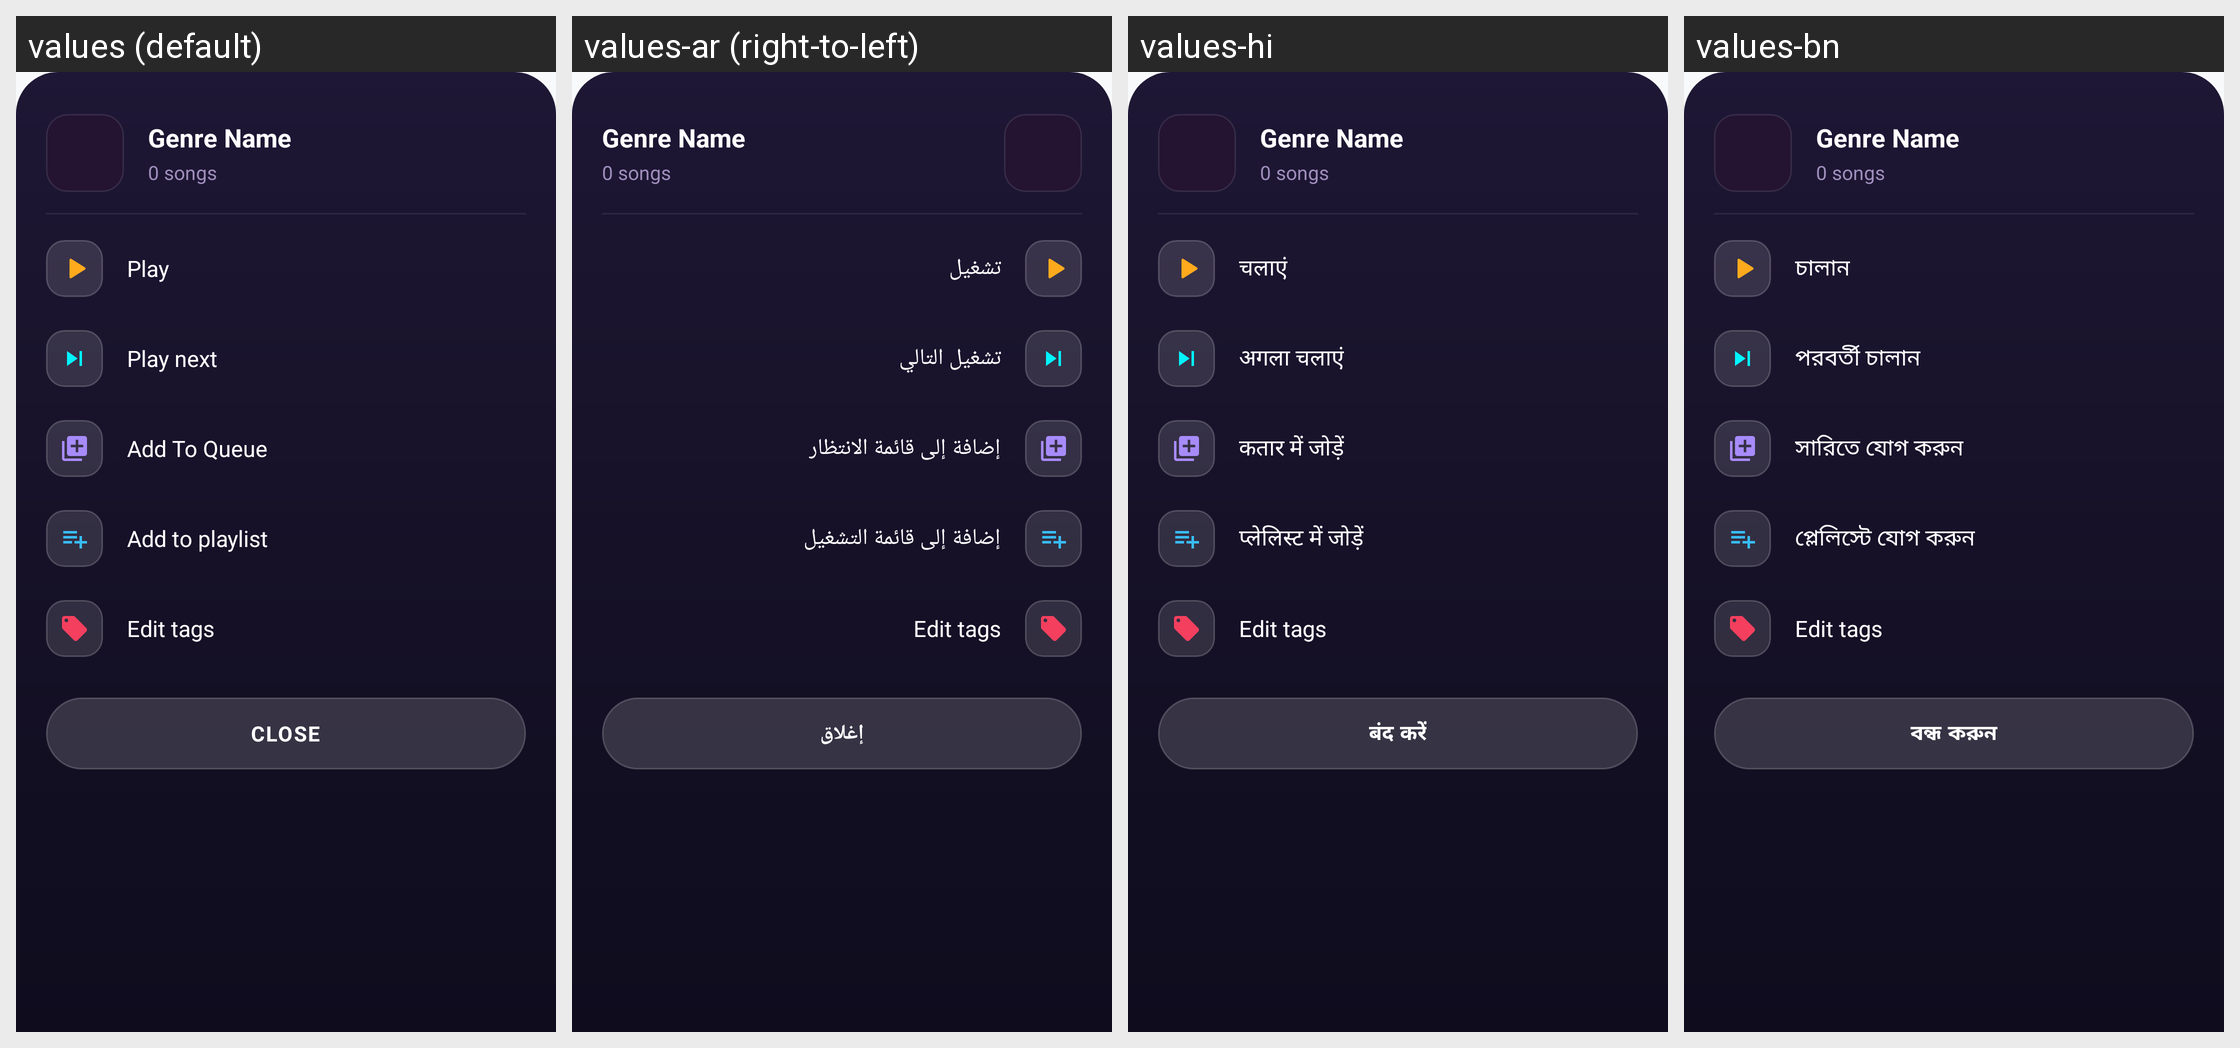

This grid shows one Android layout under several languages. Give, for every string resource on the screen, its name, the default text and each shown locale's text.
Android screen res/layout/bottom_sheet_genre_options.xml rendered under 4 locales, left to right: values (default), values-ar (right-to-left), values-hi, values-bn. Device: Nexus 5 (rendered at 1080×1920; each locale shown at half size, 540×960, under a caption strip naming it); theme Theme.MusicPlayerApp.
Other locales in the repository, not shown: values-cs, values-de, values-es, values-fa, values-fr, values-id, values-it, values-ja, values-ko, values-ms, values-pl, values-pt, values-ru, values-sv, values-th, values-tr, values-uk, values-vi, values-zh-rCN, values-zh-rTW.
Strings drawn on this screen, with the default value and each locale's value (text and hints the layout hard-codes, and strings that could not be matched under every locale, appear in the picture but are not listed):

action_play
  values: Play
  values-ar: تشغيل
  values-hi: चलाएं
  values-bn: চালান

action_play_next
  values: Play next
  values-ar: تشغيل التالي
  values-hi: अगला चलाएं
  values-bn: পরবর্তী চালান

action_add_to_queue
  values: Add To Queue
  values-ar: إضافة إلى قائمة الانتظار
  values-hi: कतार में जोड़ें
  values-bn: সারিতে যোগ করুন

action_add_to_playlist
  values: Add to playlist
  values-ar: إضافة إلى قائمة التشغيل
  values-hi: प्लेलिस्ट में जोड़ें
  values-bn: প্লেলিস্টে যোগ করুন

action_edit_tags
  values: Edit tags
  values-ar: Edit tags  [not translated; the default value is used]
  values-hi: Edit tags  [not translated; the default value is used]
  values-bn: Edit tags  [not translated; the default value is used]

language_close
  values: CLOSE
  values-ar: إغلاق
  values-hi: बंद करें
  values-bn: বন্ধ করুন
